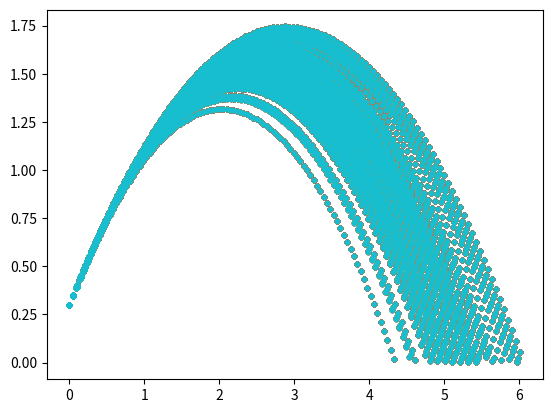
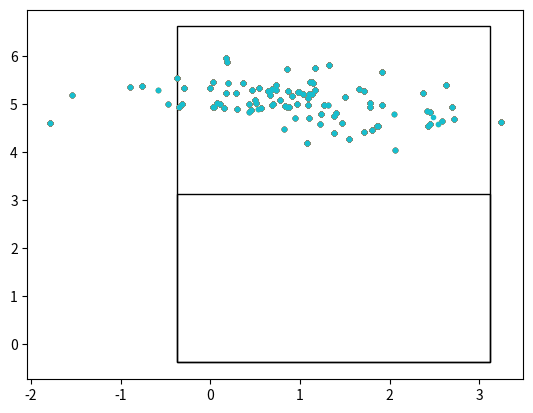

These charts were generated, in order, by the following Python code:
import numpy as np
import matplotlib.pyplot as plt
import random
import matplotlib.patches as patches


def main():
    n = 100
    m = 0.17
    g = 9.81

    xx=[]
    yy=[]
    zz=[]
    S = []
    time=[]
    xi = (45.0/180.0) *np.pi

    v = 7.0
    vxO = v *np.cos(xi)
    vzO = v *np.sin(xi)
    h = 0.3

    mu = v
    sigma = 0.3#±0.3m/sズレてもいい感じ？
    vel = [random.gauss(mu, sigma) for i in range(n)]

    for v in vel:
        vxO = v *np.cos(xi)
        vzO = v *np.sin(xi)
        time = (-vzO -np.sqrt(vzO**2 -4*(-g/2)*h))/(2*(-g/2))#解の公式   t(vyO, h)
        for t in np.arange(0,time, 0.01):
            xx.append(vxO *t)
            zz.append(vzO *t -(g* t**2)/2 +h)
        S.append(xx[len(xx)-1])
        plt.plot(xx, zz, ".")
    # plt.plot(time, vv)
    plt.show()
    # print(S)

    fig = plt.figure()
    ax = plt.axes()
    r = patches.Rectangle(xy=(-0.75/2, -0.75/2), width=3.5, height=7.0, ec='#000000', fill=False)
    ax.add_patch(r)
    r = patches.Rectangle(xy=(-0.75/2, -0.75/2), width=3.5, height=7.0/2, ec='#000000', fill=False)
    ax.add_patch(r)
    # plt.axis('scaled')

    xRef = 3.5/2 -0.75/2
    yRef = 7.0 -0.75/2
    xiRef = np.arctan(yRef/xRef)
    # print(xiRef)

    mu = np.pi/2 -xiRef
    # print(mu, mu*180/np.pi)
    sigma = 10.0/180*np.pi#±5度くらい？
    xita = [random.gauss(mu, sigma) for i in range(n)]
    xxXi=[]
    yyXi=[]
    for i, e in enumerate(xita):
        xxXi.append(S[i] *np.sin(e))
        yyXi.append(S[i] *np.cos(e))
        plt.plot(xxXi, yyXi, ".")
    # plt.plot(time, vv)
    plt.show()



if __name__ == "__main__":
    main()
